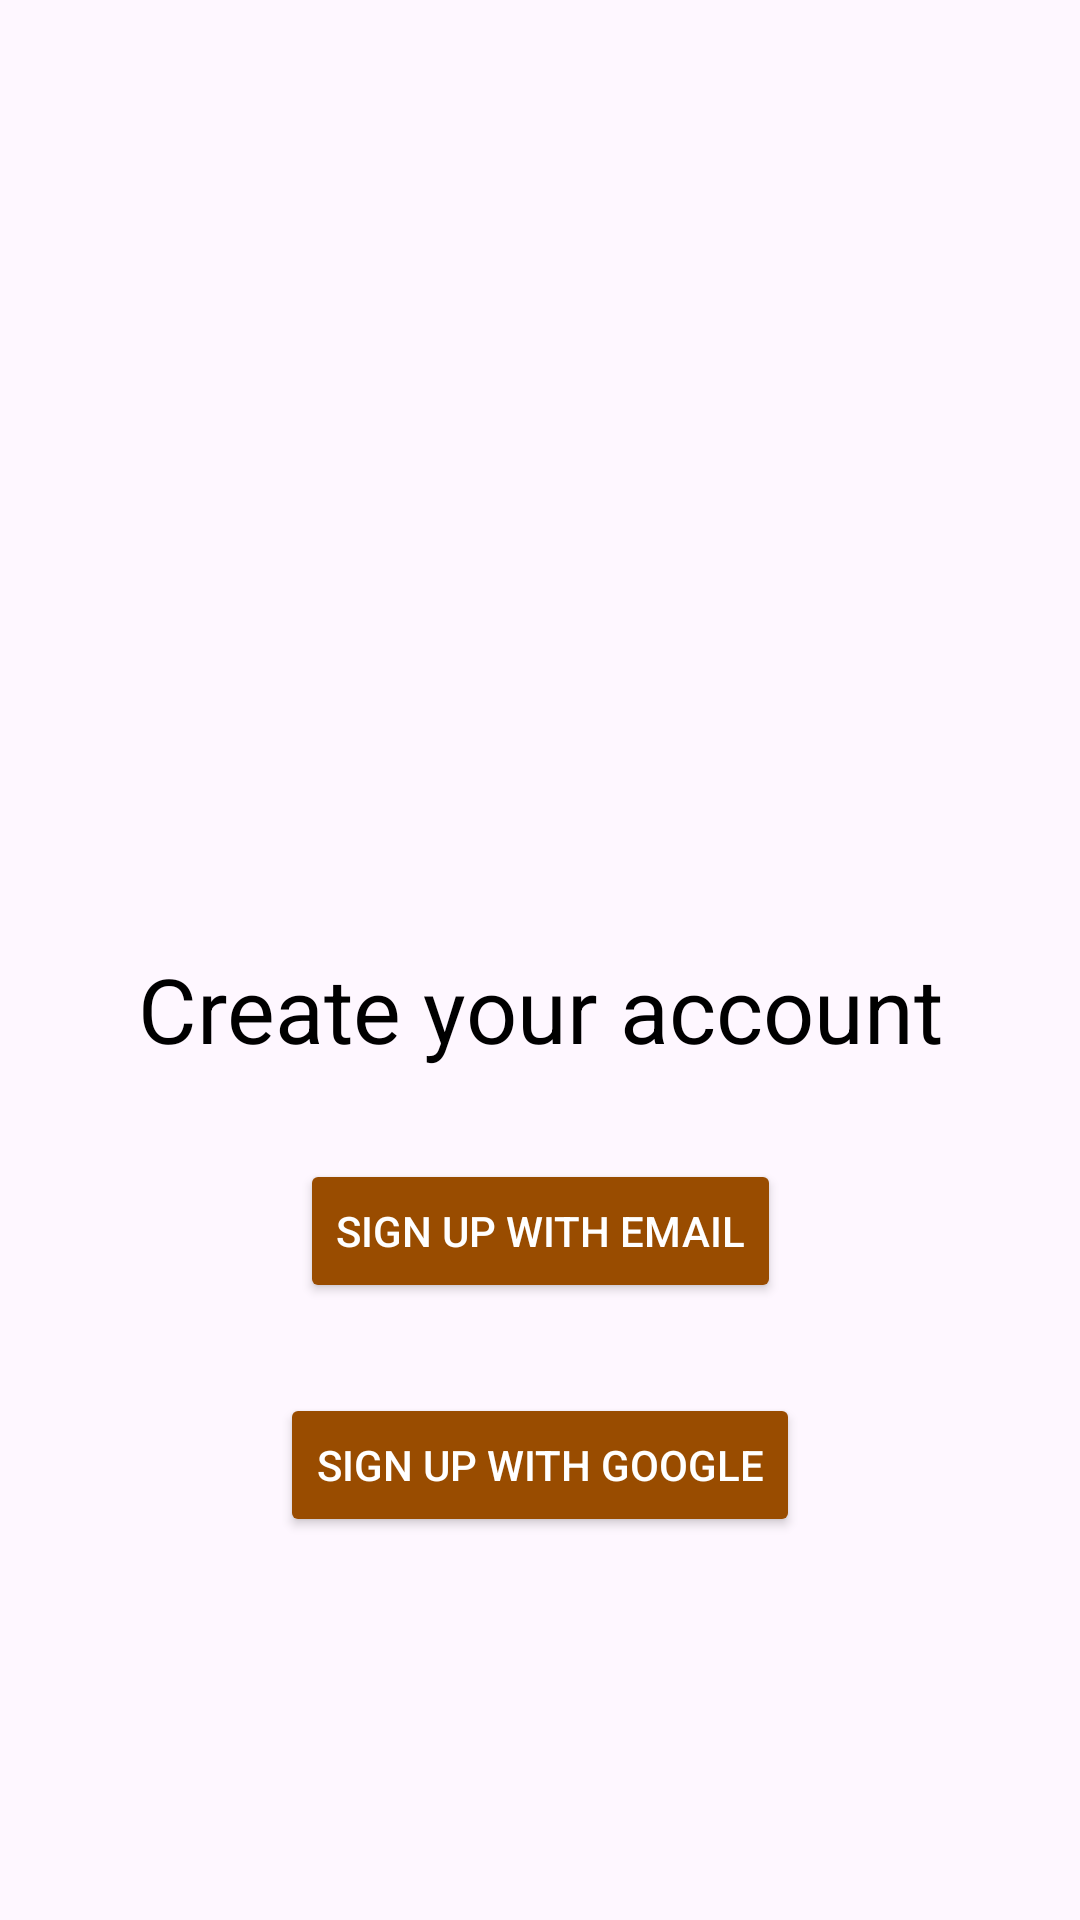

Android layout source for this screen:
<!-- AndroidManifest.xml: application theme AppTheme -->
<!-- res/layout/registration_choice_activity.xml -->
<?xml version="1.0" encoding="utf-8"?>
<androidx.constraintlayout.widget.ConstraintLayout xmlns:android="http://schemas.android.com/apk/res/android"
    xmlns:app="http://schemas.android.com/apk/res-auto"
    android:layout_width="match_parent"
    android:layout_height="match_parent">

    
    <ImageView
        android:id="@+id/logo_image"
        android:layout_width="300dp"
        android:layout_height="300dp"
        android:src="@drawable/logo_no_background"
        android:scaleType="fitCenter"
        app:layout_constraintTop_toTopOf="parent"
        app:layout_constraintStart_toStartOf="parent"
        app:layout_constraintEnd_toEndOf="parent"
        app:layout_constraintBottom_toTopOf="@id/text1"
        android:layout_marginTop="16dp"
        android:layout_marginBottom="16dp"
        android:contentDescription="@string/image_description" />

    <TextView
        android:id="@+id/text1"
        android:layout_width="wrap_content"
        android:layout_height="wrap_content"
        android:text="Create your account"
        android:textSize="30sp"
        android:textColor="@color/black"
        app:layout_constraintTop_toBottomOf="@id/logo_image"
        app:layout_constraintStart_toStartOf="parent"
        app:layout_constraintEnd_toEndOf="parent"
        app:layout_constraintHorizontal_bias="0.5"
        android:layout_marginTop="0dp" />

    
    <Button
        android:id="@+id/register_with_email"
        android:layout_width="wrap_content"
        android:layout_height="wrap_content"
        android:text="Sign up with email"
        android:textColor="@android:color/white"
        android:backgroundTint="@color/colorPrimary"
        app:layout_constraintTop_toBottomOf="@id/text1"
        app:layout_constraintStart_toStartOf="parent"
        app:layout_constraintEnd_toEndOf="parent"
        app:layout_constraintHorizontal_bias="0.5"
        android:layout_marginTop="30dp" />

    
    <Button
        android:id="@+id/register_with_google"
        android:layout_width="wrap_content"
        android:layout_height="wrap_content"
        android:text="Sign up with Google"
        android:textColor="@android:color/white"
        android:backgroundTint="@color/colorPrimary"
        app:layout_constraintTop_toBottomOf="@id/register_with_email"
        app:layout_constraintStart_toStartOf="parent"
        app:layout_constraintEnd_toEndOf="parent"
        app:layout_constraintHorizontal_bias="0.5"
        android:layout_marginTop="30dp" />

</androidx.constraintlayout.widget.ConstraintLayout>
<!-- resources referenced by this layout -->
<resources>
  <color name="black">#FF000000</color>
  <color name="colorPrimary">#994C00</color>
  <string name="image_description">Description of the image</string>
  <style name="AppTheme" parent="Base.AppTheme" />
  <style name="Base.AppTheme" parent="Theme.Material3.DayNight.NoActionBar">
          
          
      </style>
</resources>
